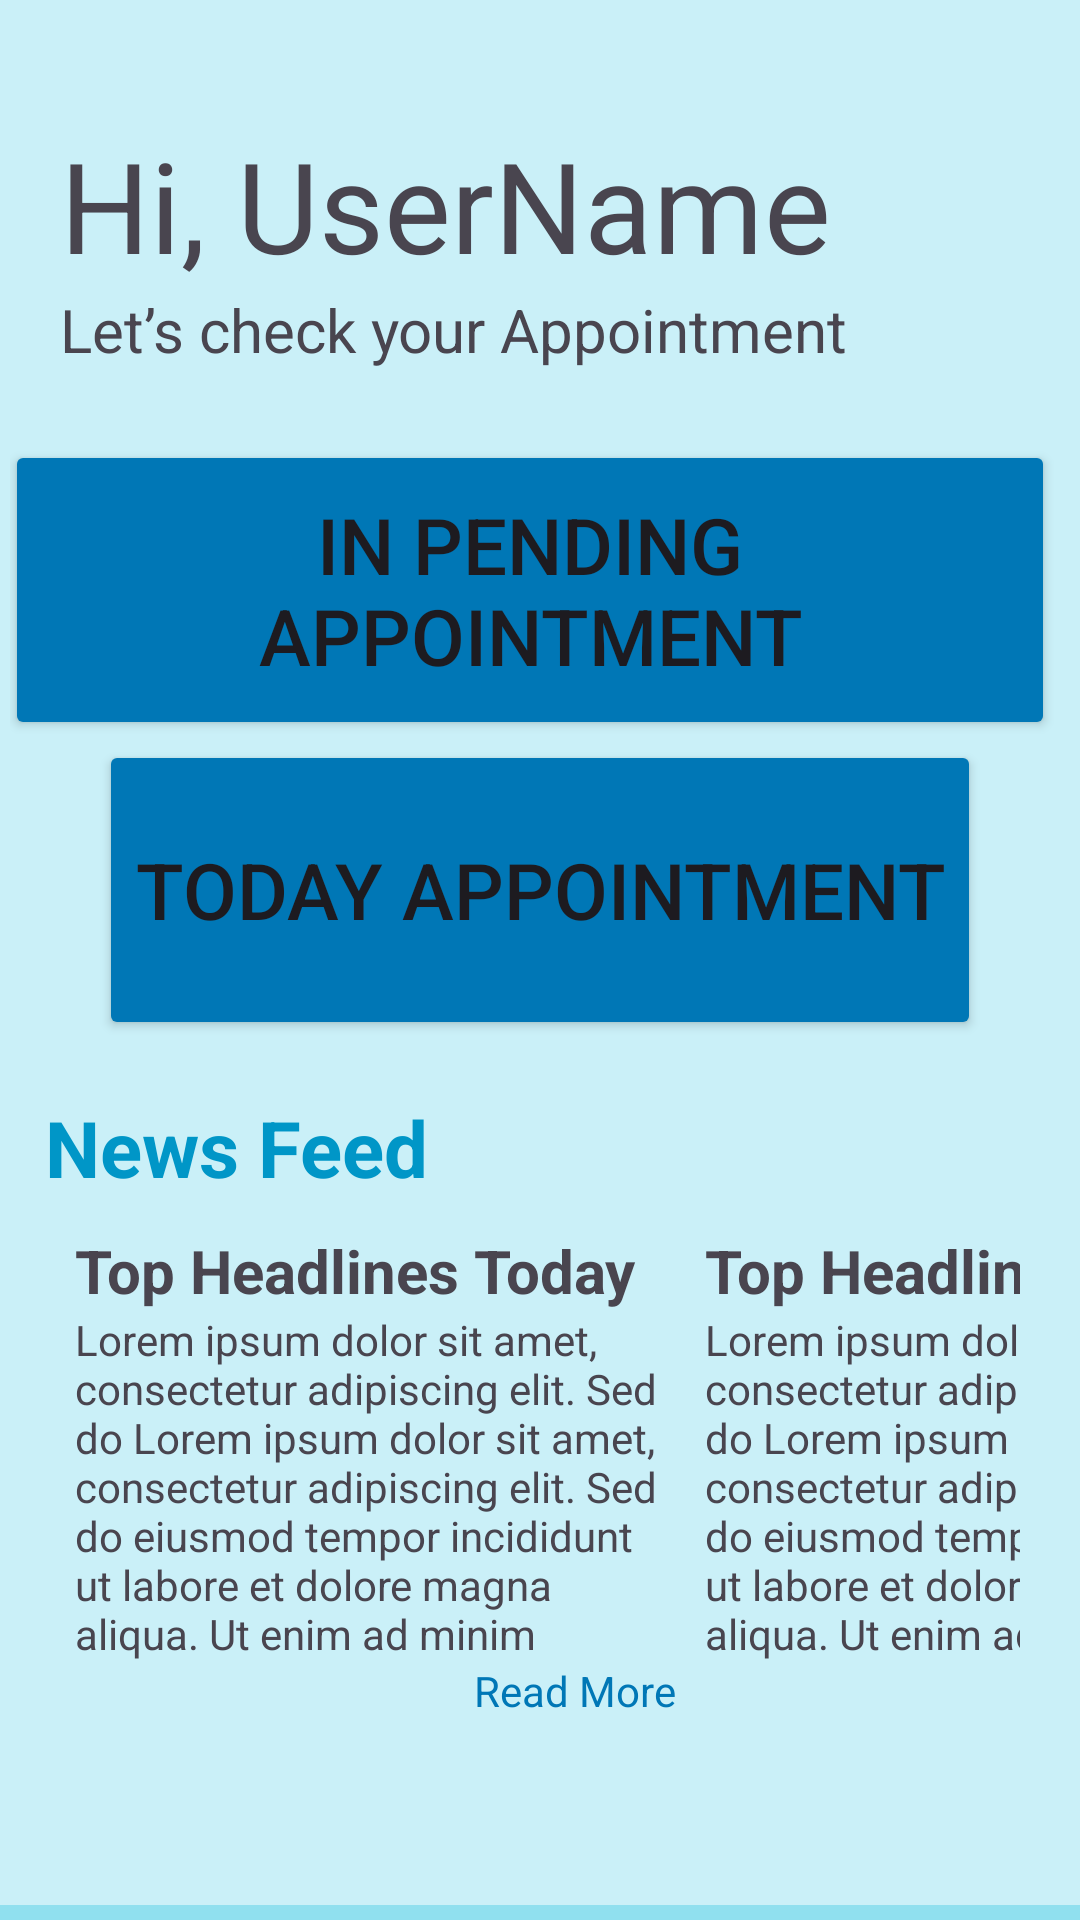

Layout XML and referenced resources for this Android screen:
<!-- AndroidManifest.xml: application theme Theme.MAD_SmartFit_Android_App -->
<!-- res/layout/activity_trainer_dashboard.xml -->
<?xml version="1.0" encoding="utf-8"?>
<androidx.constraintlayout.widget.ConstraintLayout xmlns:android="http://schemas.android.com/apk/res/android"
    xmlns:app="http://schemas.android.com/apk/res-auto"
    xmlns:tools="http://schemas.android.com/tools"
    android:id="@+id/main"
    android:layout_width="match_parent"
    android:layout_height="match_parent"
    tools:context=".TrainerDashboardActivity">
    <LinearLayout
        android:layout_width="match_parent"
        android:layout_height="match_parent"
        android:orientation="vertical"
        android:background="#CAF0F8">
        <LinearLayout
            android:layout_width="match_parent"
            android:layout_height="wrap_content"
            android:orientation="horizontal"
            android:layout_margin="20dp">
            <LinearLayout
                android:layout_width="wrap_content"
                android:layout_height="wrap_content"
                android:orientation="vertical"
                android:layout_marginTop="20sp">
                <TextView
                    android:layout_width="wrap_content"
                    android:layout_height="wrap_content"
                    android:text="Hi, UserName"
                    android:textSize="42sp">
                </TextView>
                <TextView
                    android:layout_width="wrap_content"
                    android:layout_height="wrap_content"
                    android:text="Let’s check your Appointment"
                    android:textSize="20sp">
                </TextView>
            </LinearLayout>
            <LinearLayout
                android:layout_width="wrap_content"
                android:layout_height="wrap_content"
                android:layout_margin="10dp">

                <ImageView
                    android:id="@+id/imageView"
                    android:layout_width="wrap_content"
                    android:layout_height="wrap_content"
                    android:layout_weight="1"
                    tools:srcCompat="@drawable/user_profile" />
            </LinearLayout>
        </LinearLayout>


        <LinearLayout
            android:layout_width="match_parent"
            android:layout_height="wrap_content"
            android:orientation="vertical"
            android:layout_margin="10px"
            android:gravity="center"
            >
            <Button
                android:layout_width="wrap_content"
                android:layout_height="100sp"
                android:backgroundTint="#0077B6"
                android:text="In Pending Appointment"
                android:textSize="26sp"
                android:layout_marginRight="10px"
                >
            </Button>
            <Button
                android:layout_width="wrap_content"
                android:layout_height="100sp"
                android:backgroundTint="#0077B6"
                android:text="Today Appointment"
                android:textSize="26sp"
                >
            </Button>
        </LinearLayout>
        <LinearLayout
            android:layout_width="match_parent"
            android:layout_height="wrap_content"
            android:layout_margin="15sp"
            android:orientation="vertical">
            <LinearLayout
                android:layout_width="wrap_content"
                android:layout_height="wrap_content">
                <TextView
                    android:layout_width="wrap_content"
                    android:layout_height="wrap_content"
                    android:text="News Feed"
                    android:textSize="26sp"
                    android:textStyle="bold"
                    android:textColor="#0096c7">
                </TextView>
            </LinearLayout>
            <LinearLayout
                android:layout_width="wrap_content"
                android:layout_height="wrap_content"
                android:orientation="horizontal"
                android:layout_margin="5sp">

                <LinearLayout
                    android:layout_width="match_parent"
                    android:layout_height="wrap_content"
                    >
                    <LinearLayout
                        android:layout_width="200sp"
                        android:layout_height="200sp"
                        android:layout_margin="5sp"
                        android:orientation="vertical">

                        <TextView
                            android:layout_width="wrap_content"
                            android:layout_height="wrap_content"
                            android:text="Top Headlines Today"
                            android:textSize="20sp"
                            android:textStyle="bold"></TextView>

                        <TextView
                            android:layout_width="wrap_content"
                            android:layout_height="wrap_content"
                            android:text="Lorem ipsum dolor sit amet, consectetur adipiscing elit. Sed do Lorem ipsum dolor sit amet, consectetur adipiscing elit. Sed do eiusmod tempor incididunt ut labore et dolore magna aliqua. Ut enim ad minim "></TextView>

                        <TextView
                            android:layout_width="match_parent"
                            android:layout_height="wrap_content"
                            android:gravity="right"
                            android:text="Read More"
                            android:textColor="#0077B6"></TextView>
                    </LinearLayout>

                    <LinearLayout
                        android:layout_width="200sp"
                        android:layout_height="200sp"
                        android:layout_margin="5sp"
                        android:orientation="vertical">

                        <TextView
                            android:layout_width="wrap_content"
                            android:layout_height="wrap_content"
                            android:text="Top Headlines Today"
                            android:textSize="20sp"
                            android:textStyle="bold"></TextView>

                        <TextView
                            android:layout_width="wrap_content"
                            android:layout_height="wrap_content"
                            android:text="Lorem ipsum dolor sit amet, consectetur adipiscing elit. Sed do Lorem ipsum dolor sit amet, consectetur adipiscing elit. Sed do eiusmod tempor incididunt ut labore et dolore magna aliqua. Ut enim ad minim "></TextView>

                        <TextView
                            android:layout_width="match_parent"
                            android:layout_height="wrap_content"
                            android:gravity="right"
                            android:text="Read More"
                            android:textColor="#0077B6"></TextView>
                    </LinearLayout>

                    <LinearLayout
                        android:layout_width="200sp"
                        android:layout_height="200sp"
                        android:layout_margin="5sp"
                        android:orientation="vertical">

                        <TextView
                            android:layout_width="wrap_content"
                            android:layout_height="wrap_content"
                            android:text="Top Headlines Today"
                            android:textSize="20sp"
                            android:textStyle="bold"></TextView>

                        <TextView
                            android:layout_width="wrap_content"
                            android:layout_height="wrap_content"
                            android:text="Lorem ipsum dolor sit amet, consectetur adipiscing elit. Sed do Lorem ipsum dolor sit amet, consectetur adipiscing elit. Sed do eiusmod tempor incididunt ut labore et dolore magna aliqua. Ut enim ad minim "></TextView>

                        <TextView
                            android:layout_width="match_parent"
                            android:layout_height="wrap_content"
                            android:gravity="right"
                            android:text="Read More"
                            android:textColor="#0077B6"></TextView>
                    </LinearLayout>
                </LinearLayout>
            </LinearLayout>
        </LinearLayout>
        <LinearLayout
            android:layout_width="match_parent"
            android:layout_height="match_parent"
            android:layout_gravity="bottom"
            >
            <LinearLayout
                android:layout_width="match_parent"
                android:layout_height="match_parent"
                android:gravity="bottom">
                <LinearLayout
                    android:layout_width="match_parent"
                    android:layout_height="100sp"
                    android:gravity="center"
                    android:background="#90E0EF"
                    >
                    <ImageButton
                        android:layout_width="50sp"
                        android:layout_height="50sp"
                        android:background="@drawable/home_svg"
                        tools:ignore="SpeakableTextPresentCheck"
                        >
                    </ImageButton>

                    <ImageButton
                        android:layout_width="50sp"
                        android:layout_height="50sp"
                        android:layout_marginLeft="40sp"
                        android:background="@drawable/dumbbells_svg"
                        tools:ignore="SpeakableTextPresentCheck"></ImageButton>
                    <ImageButton
                        android:layout_width="50sp"
                        android:layout_height="50sp"
                        android:background="@drawable/setting_svg"
                        android:layout_marginLeft="40sp"
                        tools:ignore="SpeakableTextPresentCheck"
                        >
                    </ImageButton>
                </LinearLayout>
            </LinearLayout>
        </LinearLayout>

    </LinearLayout>
</androidx.constraintlayout.widget.ConstraintLayout>
<!-- resources referenced by this layout -->
<resources>
  <!-- drawable dumbbells_svg: vector/xml drawable (drawable, 11205 chars, omitted) -->
  <!-- drawable home_svg (drawable) -->
  <vector xmlns:android="http://schemas.android.com/apk/res/android" android:height="24dp" android:viewportHeight="24" android:viewportWidth="24" android:width="24dp">
        
      <path android:fillColor="#00000000" android:pathData="M22,22L2,22" android:strokeColor="#1C274C" android:strokeLineCap="round" android:strokeWidth="1.5"/>
        
      <path android:fillColor="#00000000" android:pathData="M2,11L6.063,7.75M22,11L13.874,4.499C12.778,3.623 11.222,3.623 10.126,4.499L9.344,5.125" android:strokeColor="#1C274C" android:strokeLineCap="round" android:strokeWidth="1.5"/>
        
      <path android:fillColor="#00000000" android:pathData="M15.5,5.5V3.5C15.5,3.224 15.724,3 16,3H18.5C18.776,3 19,3.224 19,3.5V8.5" android:strokeColor="#1C274C" android:strokeLineCap="round" android:strokeWidth="1.5"/>
        
      <path android:fillColor="#00000000" android:pathData="M4,22V9.5" android:strokeColor="#1C274C" android:strokeLineCap="round" android:strokeWidth="1.5"/>
        
      <path android:fillColor="#00000000" android:pathData="M20,9.5V13.5M20,22V17.5" android:strokeColor="#1C274C" android:strokeLineCap="round" android:strokeWidth="1.5"/>
        
      <path android:fillColor="#00000000" android:pathData="M15,22V17C15,15.586 15,14.879 14.561,14.439C14.121,14 13.414,14 12,14C10.586,14 9.879,14 9.439,14.439M9,22V17" android:strokeColor="#1C274C" android:strokeLineCap="round" android:strokeLineJoin="round" android:strokeWidth="1.5"/>
        
      <path android:fillColor="#00000000" android:pathData="M14,9.5C14,10.605 13.105,11.5 12,11.5C10.895,11.5 10,10.605 10,9.5C10,8.395 10.895,7.5 12,7.5C13.105,7.5 14,8.395 14,9.5Z" android:strokeColor="#1C274C" android:strokeWidth="1.5"/>
      
  </vector>
  <!-- drawable setting_svg (drawable) -->
  <vector xmlns:android="http://schemas.android.com/apk/res/android" android:height="24dp" android:viewportHeight="48" android:viewportWidth="48" android:width="24dp">
        
      <path android:fillAlpha="0.01" android:fillColor="#ffffff" android:pathData="M0,0h48v48h-48z"/>
        
      <path android:fillColor="#2F88FF" android:pathData="M18.284,43.171C14.933,42.174 11.95,40.321 9.588,37.867C10.469,36.823 11,35.473 11,34C11,30.686 8.314,28 5,28C4.8,28 4.601,28.01 4.406,28.029C4.14,26.728 4,25.38 4,24C4,21.909 4.321,19.894 4.916,17.999C4.944,18 4.972,18 5,18C8.314,18 11,15.314 11,12C11,11.049 10.779,10.149 10.385,9.35C12.698,7.199 15.521,5.59 18.652,4.723C19.644,6.668 21.667,8 24,8C26.333,8 28.356,6.668 29.348,4.723C32.479,5.59 35.303,7.199 37.615,9.35C37.221,10.149 37,11.049 37,12C37,15.314 39.686,18 43,18C43.028,18 43.056,18 43.084,17.999C43.679,19.894 44,21.909 44,24C44,25.38 43.86,26.728 43.594,28.029C43.399,28.01 43.201,28 43,28C39.686,28 37,30.686 37,34C37,35.473 37.531,36.823 38.412,37.867C36.05,40.321 33.067,42.174 29.716,43.171C28.943,40.752 26.676,39 24,39C21.324,39 19.057,40.752 18.284,43.171Z" android:strokeColor="#000000" android:strokeLineJoin="round" android:strokeWidth="4"/>
        
      <path android:fillColor="#43CCF8" android:pathData="M24,31C27.866,31 31,27.866 31,24C31,20.134 27.866,17 24,17C20.134,17 17,20.134 17,24C17,27.866 20.134,31 24,31Z" android:strokeColor="#ffffff" android:strokeLineJoin="round" android:strokeWidth="4"/>
      
  </vector>
  <!-- drawable user_profile: vector/xml drawable (drawable, 3698 chars, omitted) -->
  <style name="Theme.MAD_SmartFit_Android_App" parent="Base.Theme.MAD_SmartFit_Android_App" />
  <style name="Base.Theme.MAD_SmartFit_Android_App" parent="Theme.Material3.DayNight.NoActionBar">
          
          
      </style>
</resources>
